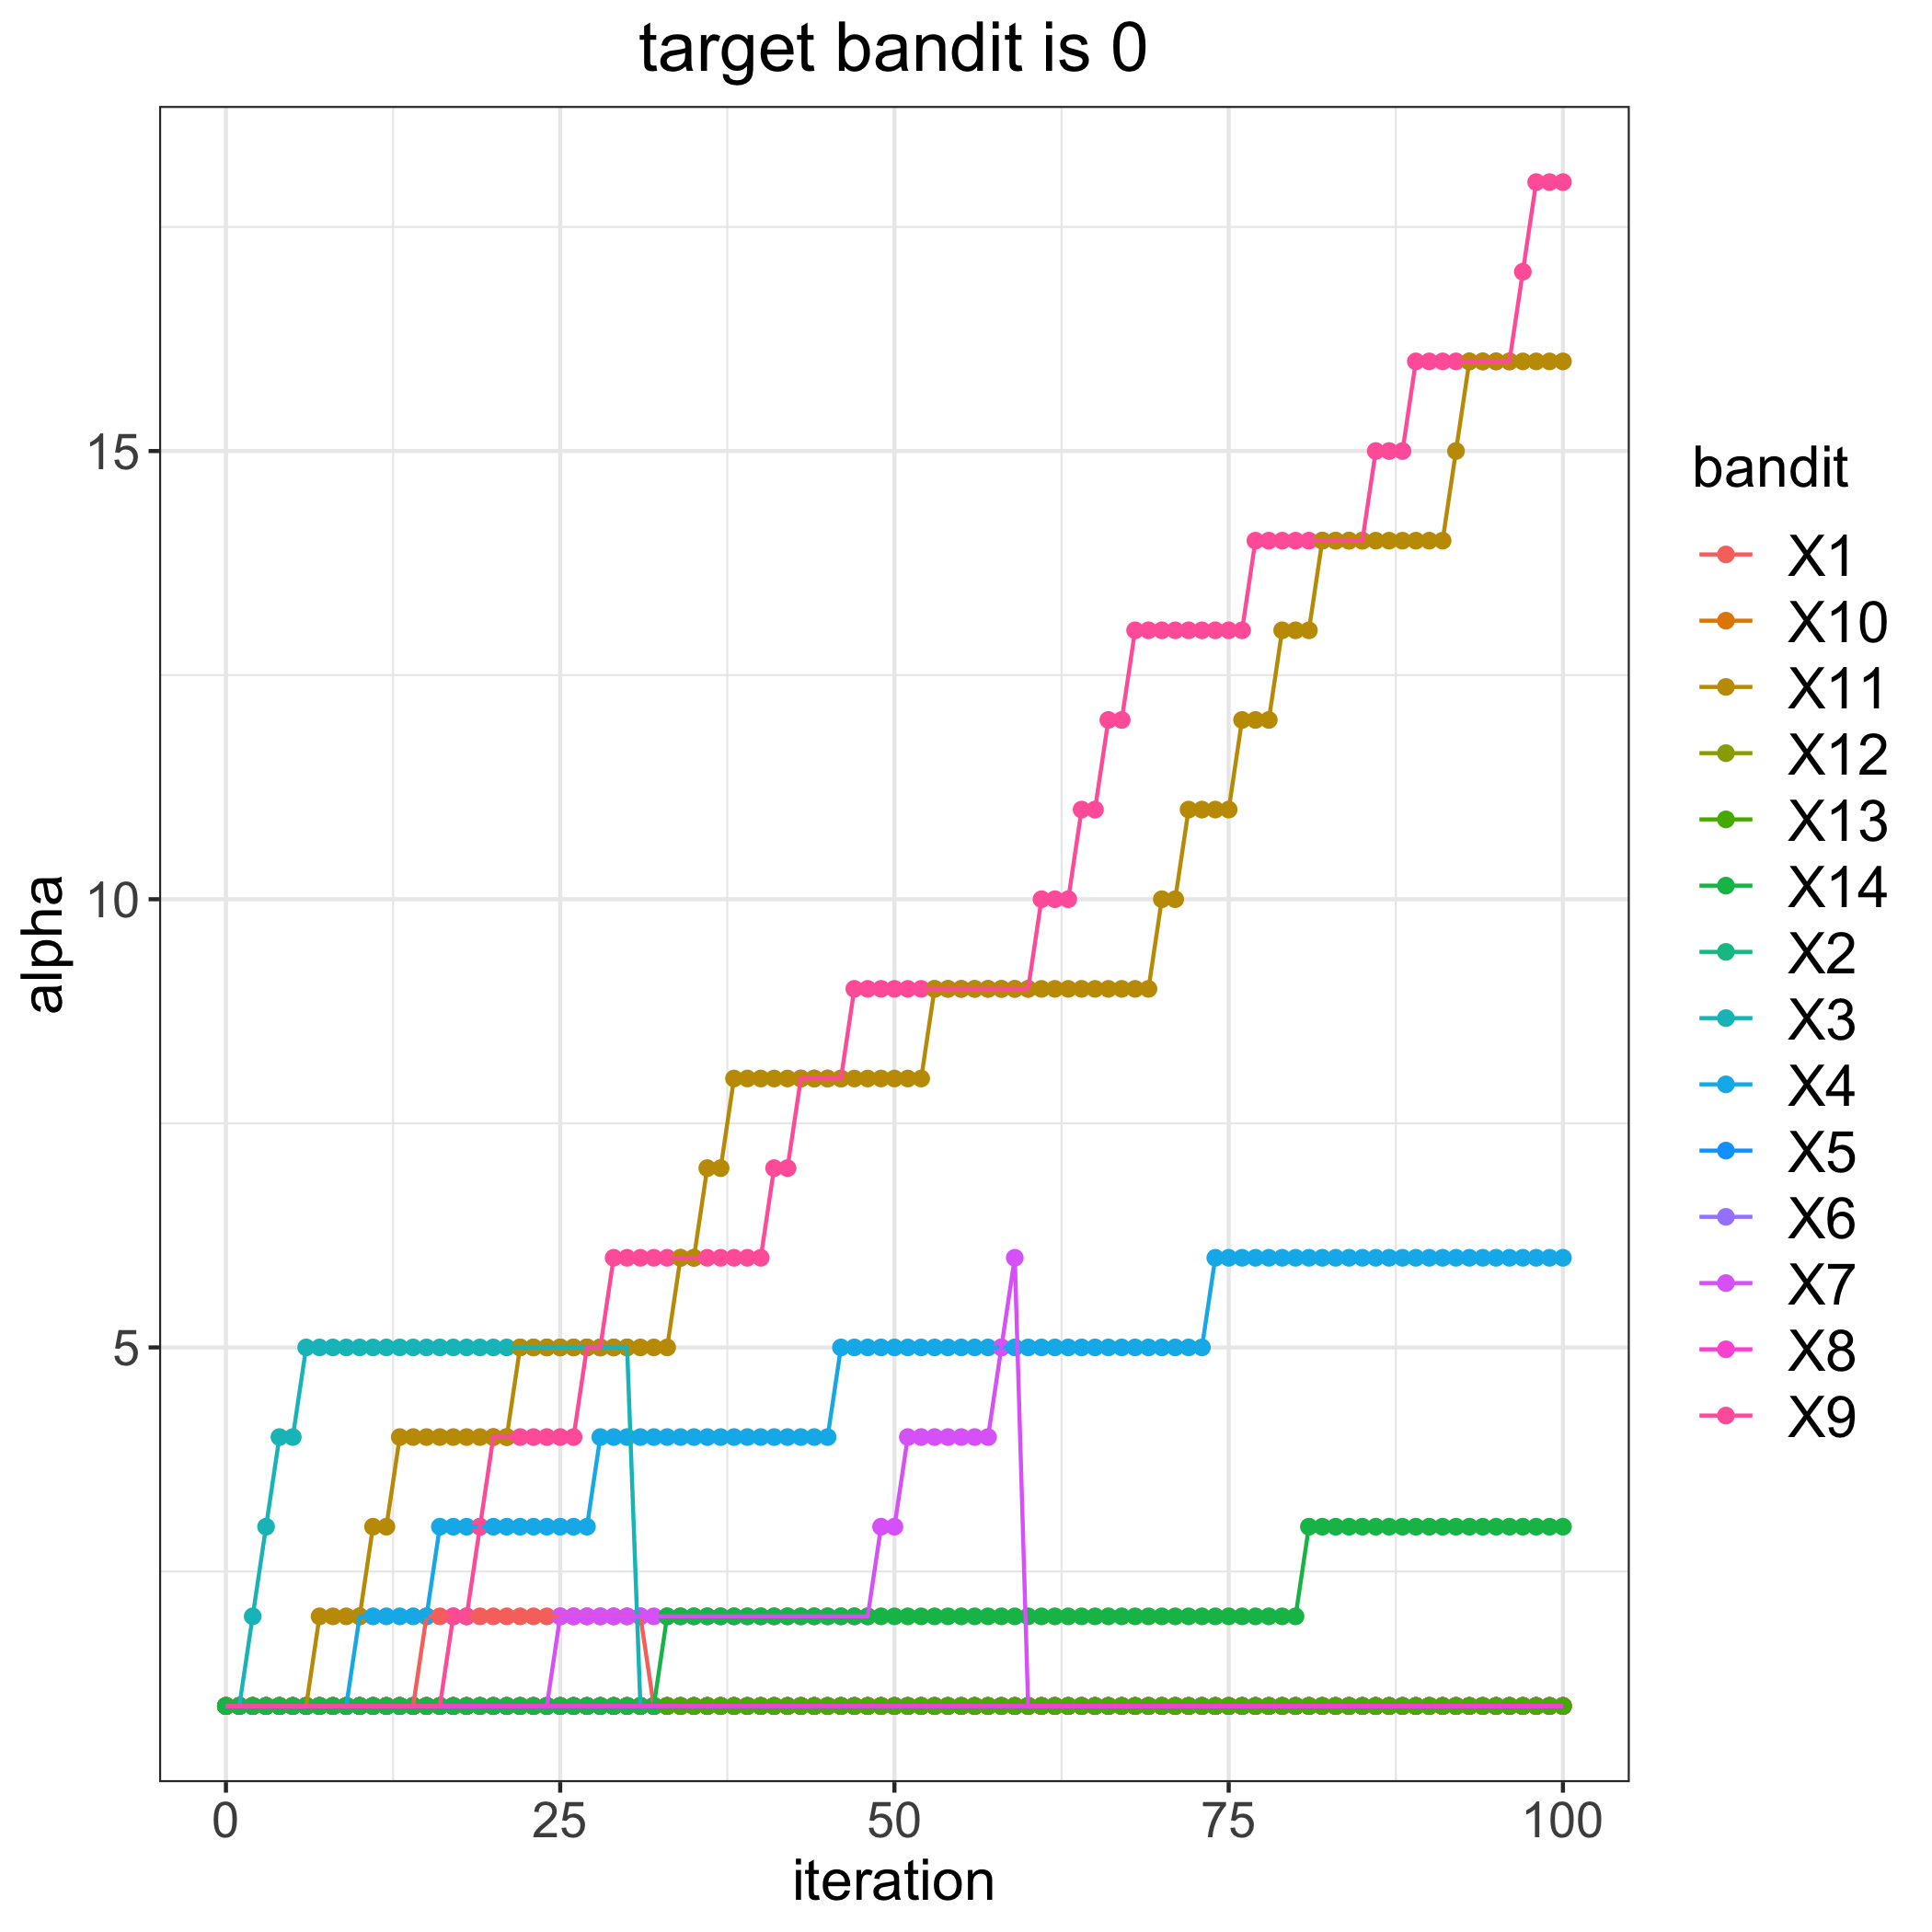

The data file committed next to this chart (first rows):
, 1, 2, 3, 4, 5, 6, 7, 8, 9, 10, 11, 12, 13, 14
0, 1, 1, 1, 1, 1, 1, 1, 1, 1, 1, 1, 1, 1, 1
1, 1, 1, 1, 1, 1, 1, 1, 1, 1, 1, 1, 1, 1, 1
2, 1, 1, 2, 1, 1, 1, 1, 1, 1, 1, 1, 1, 1, 1
3, 1, 1, 3, 1, 1, 1, 1, 1, 1, 1, 1, 1, 1, 1
4, 1, 1, 4, 1, 1, 1, 1, 1, 1, 1, 1, 1, 1, 1
5, 1, 1, 4, 1, 1, 1, 1, 1, 1, 1, 1, 1, 1, 1
6, 1, 1, 5, 1, 1, 1, 1, 1, 1, 1, 1, 1, 1, 1
7, 1, 1, 5, 1, 1, 1, 1, 1, 1, 1, 2, 1, 1, 1
8, 1, 1, 5, 1, 1, 1, 1, 1, 1, 1, 2, 1, 1, 1
9, 1, 1, 5, 1, 1, 1, 1, 1, 1, 1, 2, 1, 1, 1
10, 1, 1, 5, 2, 1, 1, 1, 1, 1, 1, 2, 1, 1, 1
11, 1, 1, 5, 2, 1, 1, 1, 1, 1, 1, 3, 1, 1, 1
12, 1, 1, 5, 2, 1, 1, 1, 1, 1, 1, 3, 1, 1, 1
13, 1, 1, 5, 2, 1, 1, 1, 1, 1, 1, 4, 1, 1, 1
14, 1, 1, 5, 2, 1, 1, 1, 1, 1, 1, 4, 1, 1, 1
15, 2, 1, 5, 2, 1, 1, 1, 1, 1, 1, 4, 1, 1, 1
16, 2, 1, 5, 3, 1, 1, 1, 1, 1, 1, 4, 1, 1, 1
17, 2, 1, 5, 3, 1, 1, 1, 1, 2, 1, 4, 1, 1, 1
18, 2, 1, 5, 3, 1, 1, 1, 1, 2, 1, 4, 1, 1, 1
19, 2, 1, 5, 3, 1, 1, 1, 1, 3, 1, 4, 1, 1, 1
20, 2, 1, 5, 3, 1, 1, 1, 1, 4, 1, 4, 1, 1, 1
21, 2, 1, 5, 3, 1, 1, 1, 1, 4, 1, 4, 1, 1, 1
22, 2, 1, 5, 3, 1, 1, 1, 1, 4, 1, 5, 1, 1, 1
23, 2, 1, 5, 3, 1, 1, 1, 1, 4, 1, 5, 1, 1, 1
24, 2, 1, 5, 3, 1, 1, 1, 1, 4, 1, 5, 1, 1, 1
25, 2, 1, 5, 3, 1, 1, 2, 1, 4, 1, 5, 1, 1, 1
26, 2, 1, 5, 3, 1, 1, 2, 1, 4, 1, 5, 1, 1, 1
27, 2, 1, 5, 3, 1, 1, 2, 1, 5, 1, 5, 1, 1, 1
28, 2, 1, 5, 4, 1, 1, 2, 1, 5, 1, 5, 1, 1, 1
29, 2, 1, 5, 4, 1, 1, 2, 1, 6, 1, 5, 1, 1, 1
30, 2, 1, 5, 4, 1, 1, 2, 1, 6, 1, 5, 1, 1, 1
31, 2, 1, 1, 4, 1, 1, 2, 1, 6, 1, 5, 1, 1, 1
32, 1, 1, 1, 4, 1, 1, 2, 1, 6, 1, 5, 1, 1, 1
33, 1, 1, 1, 4, 1, 1, 2, 1, 6, 1, 5, 1, 1, 2
34, 1, 1, 1, 4, 1, 1, 2, 1, 6, 1, 6, 1, 1, 2
35, 1, 1, 1, 4, 1, 1, 2, 1, 6, 1, 6, 1, 1, 2
36, 1, 1, 1, 4, 1, 1, 2, 1, 6, 1, 7, 1, 1, 2
37, 1, 1, 1, 4, 1, 1, 2, 1, 6, 1, 7, 1, 1, 2
38, 1, 1, 1, 4, 1, 1, 2, 1, 6, 1, 8, 1, 1, 2
39, 1, 1, 1, 4, 1, 1, 2, 1, 6, 1, 8, 1, 1, 2
40, 1, 1, 1, 4, 1, 1, 2, 1, 6, 1, 8, 1, 1, 2
41, 1, 1, 1, 4, 1, 1, 2, 1, 7, 1, 8, 1, 1, 2
42, 1, 1, 1, 4, 1, 1, 2, 1, 7, 1, 8, 1, 1, 2
43, 1, 1, 1, 4, 1, 1, 2, 1, 8, 1, 8, 1, 1, 2
44, 1, 1, 1, 4, 1, 1, 2, 1, 8, 1, 8, 1, 1, 2
45, 1, 1, 1, 4, 1, 1, 2, 1, 8, 1, 8, 1, 1, 2
46, 1, 1, 1, 5, 1, 1, 2, 1, 8, 1, 8, 1, 1, 2
47, 1, 1, 1, 5, 1, 1, 2, 1, 9, 1, 8, 1, 1, 2
48, 1, 1, 1, 5, 1, 1, 2, 1, 9, 1, 8, 1, 1, 2
49, 1, 1, 1, 5, 1, 1, 3, 1, 9, 1, 8, 1, 1, 2
50, 1, 1, 1, 5, 1, 1, 3, 1, 9, 1, 8, 1, 1, 2
51, 1, 1, 1, 5, 1, 1, 4, 1, 9, 1, 8, 1, 1, 2
52, 1, 1, 1, 5, 1, 1, 4, 1, 9, 1, 8, 1, 1, 2
53, 1, 1, 1, 5, 1, 1, 4, 1, 9, 1, 9, 1, 1, 2
54, 1, 1, 1, 5, 1, 1, 4, 1, 9, 1, 9, 1, 1, 2
55, 1, 1, 1, 5, 1, 1, 4, 1, 9, 1, 9, 1, 1, 2
56, 1, 1, 1, 5, 1, 1, 4, 1, 9, 1, 9, 1, 1, 2
57, 1, 1, 1, 5, 1, 1, 4, 1, 9, 1, 9, 1, 1, 2
58, 1, 1, 1, 5, 1, 1, 5, 1, 9, 1, 9, 1, 1, 2
59, 1, 1, 1, 5, 1, 1, 6, 1, 9, 1, 9, 1, 1, 2
... 41 more rows
